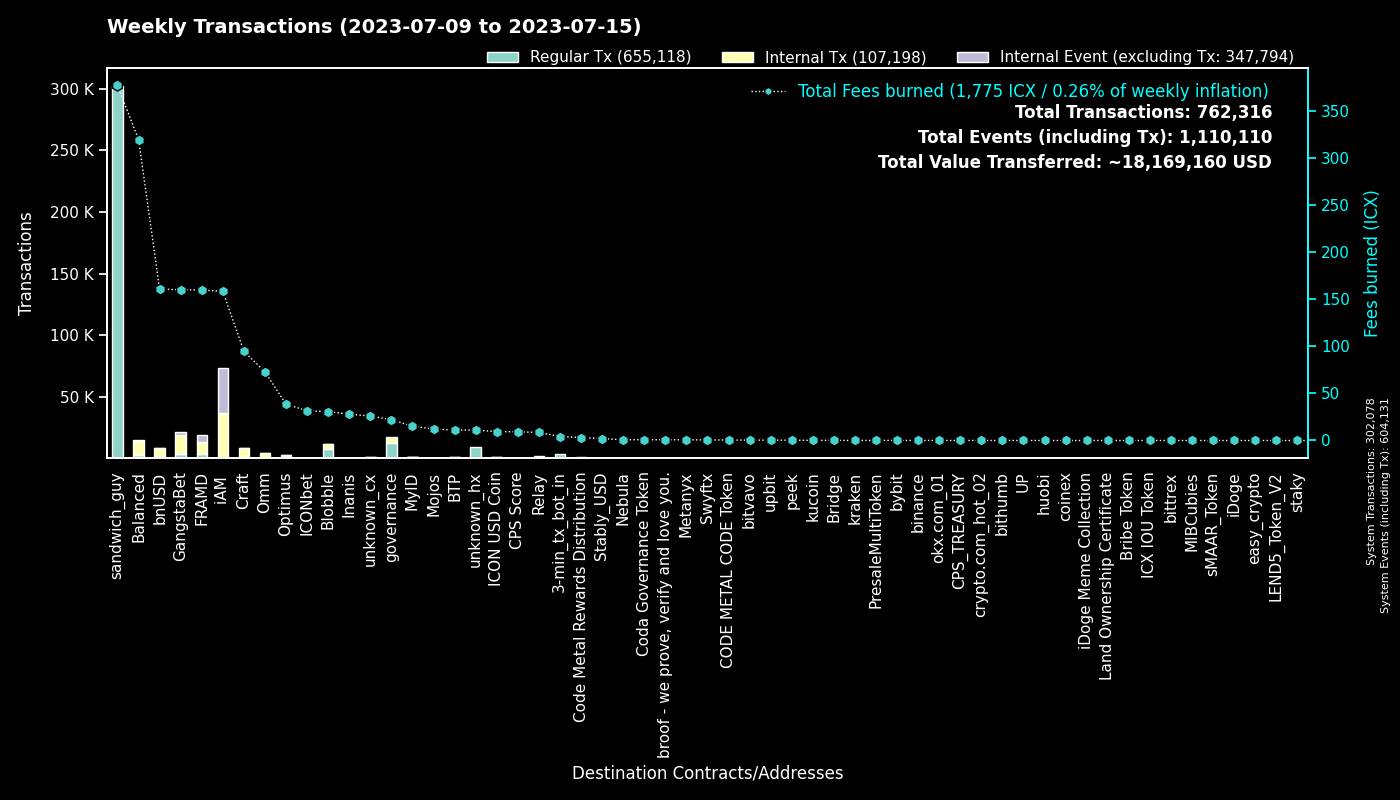

The data file committed next to this chart (first rows):
to, Fees burned, Regular Tx, to_def, Internal Tx, Internal Event (excluding Tx), group
hxc80b59718ee86d01dc5c60de0c38df2a93cf4a…, 377.6, 302090, sandwich_guy, 0, 0, sandwich_guy
0, 0.0, 302046, System, 32, 302053, System
cx00000000000000000000000000000000000000…, 22.13, 12483, governance, 4749, 0, governance
cxf14dea1cff7ceb29a46e6d04533a08f84441e4…, 16.95, 3995, Blobble Stake Token, 4122, 2, Blobble
cx2aa9b28a657e3121b75d3d4fe65e569398645d…, 89.97, 3493, FRAMD Token, 4252, 242, FRAMD
cxf2ca3b655a782f39227934d37ff3b77f9b1ebc…, 13.64, 3362, unknown_cx, 0, 0, Blobble
hx11de4e28be4845de3ea392fd8d758655bf766c…, 4.2, 3360, 3-min_tx_bot_in, 0, 0, 3-min_tx_bot_in
cxca5faa5a71d986a2e84dd7e6f5ff791d29901e…, 8.518, 2093, Relay_4, 0, 0, Relay
cxe5c2c460364acc5f8c1d5ca925930043d8d9c9…, 5.418, 1151, GangstaBet Crown, 1216, 0, GangstaBet
cx5a0af85407c69945eb318d4ac18e9e84218416…, 51.44, 1039, GangWar Simulation, 4713, 511, GangstaBet
cx2609b924e33ef00b648a409245c7ea394c4678…, 167.2, 847, balanced_sicx, 3861, 56, Balanced
cx88fd7df7ddff82f7cc735c871dc519838cb235…, 161.1, 754, bnUSD, 7695, 238, bnUSD
hxb568381d35d3e7a6383200e8a0d30310af20b9…, 0.645, 516, Swyftx, 0, 0, Swyftx
cx9c4698411c6d9a780f605685153431dcda0460…, 5.866, 513, Auction, 2054, 0, Craft
cx7ecb16e4c143b95e01d05933c17cb986cfe618…, 42.8, 510, CraftRewards, 2884, 29, Craft
cx66d4d90f5f113eba575bf793570135f9b10cec…, 35.74, 490, balanced_loans, 1504, 163, Balanced
cx28b2ec885b50c8a93da752f2d0467a67127a70…, 37.11, 466, CROWN, 3894, 306, GangstaBet
cxba62bb61baf8dd8b6a04633fe33806547785a0…, 12.87, 418, MyID_3, 394, 0, MyID
cxd17316e24ee40f2ef8ed6f3a497311db1b3520…, 7.44, 409, GangstaVerse LootBox, 2324, 0, GangstaBet
hxa390d24fdcba68515b492ffc553192802706a1…, 0.37, 296, bitvavo_hot, 0, 0, bitvavo
cx14002628a4599380f391f708843044bc93dce2…, 158.6, 294, iAM Div, 36449, 36547, iAM
cx2dc662031f3d62bcdba4f63e9bf827767c8475…, 35.53, 287, GangstaBet Skill, 1740, 1820, GangstaBet
cx2e6d0fc0eca04965d06038c8406093337f085f…, 45.68, 269, Craft, 1809, 37, Craft
cx694e8c9f1a05c8c3719f30d46b97697960e428…, 2.339, 248, MyID_2, 248, 0, MyID
cx69bcdf1753472c1444188ec3f5188657e30c83…, 0.7501, 234, broof - we prove, verify and love you., 0, 0, broof - we prove, verify and love you.
cx30f18d26f45d990112a4cd4825c0b79af73aac…, 70.07, 230, Yetis, 5010, 5280, FRAMD
cx21e94c08c03daee80c25d8ee3ea22a20786ec2…, 48.64, 214, Balanced Router, 2201, 67, Balanced
hx49b1556654e51f52d59a8222b4737ee7dccc6d…, 0.2562, 205, upbit_cold_02, 0, 0, upbit
cxa0af3165c08318e988cb30993b3048335b94af…, 10.23, 196, balanced_dex, 615, 0, Balanced
cx28497aef34ec44ad2be9249daddfbe34b54f30…, 3.39, 190, Balanced Bribe, 190, 0, Balanced
cx10d59e8103ab44635190bd4139dbfd682fa2d0…, 8.163, 183, balanced_rewards, 560, 0, Balanced
cxcc711062b732ed14954008da8a5b5193b4d486…, 0.3108, 168, peek_1, 0, 0, peek
cxaa99a164586883eed0322d62a31946dfa9491f…, 16.09, 167, optimus_rewards, 455, 13, Optimus
cxcb455f26a2c01c686fa7f30e1e3661642dd53c…, 43.06, 161, omm_lending, 2786, 0, Omm
cxbc7a922ab65506a233454daa4d9ac143827a35…, 17.88, 156, unknown_cx, 730, 10, unknown_cx
hxf149719039da180454b6edc9d478e305d5e83e…, 0.1938, 155, unknown_hx, 0, 0, unknown_hx
cxf61cd5a45dc9f91c15aa65831a30a90d59a096…, 20.16, 147, balanced_baln, 850, 94, Balanced
cxe971c0a92c58db502e4a224efc6ba311eb1c17…, 26.05, 133, Inanis Treasury, 266, 28, Inanis
hxbb984f278abd66ae2155edbd91f8c87ce98411…, 0.1537, 123, kucoin, 0, 0, kucoin
cx203d9cd2a669be67177e997b8948ce2c35caff…, 22.06, 119, balanced_dividends, 1292, 32, Balanced
cx1a29259a59f463a67bb2ef84398b30ca56b583…, 21.31, 110, omm_token, 836, 49, Omm
cx9f4ab72f854d3ccdc59aa6f2c3e2215dd62e87…, 9.283, 107, CPS Score, 144, 6, CPS Score
cx85954d0dae92b63bf5cba03a59ca4ffe687bad…, 0.7036, 105, NebulaMultiToken, 147, 0, Nebula
cxae3034235540b924dfcc1b45836c293dcc82bf…, 9.47, 102, ICON USD Coin, 789, 2, ICON USD Coin
cx6139a27c15f1653471ffba0b4b88dc15de7e32…, 21.84, 98, gangstabet_token, 1154, 19, GangstaBet
cx5b5a03cb525a1845d0af3a872d525b18a810ac…, 5.497, 93, btp-0x38.bsc-BTCB, 384, 2, BTP
cx44250a12074799e26fdeee75648ae47e2cc842…, 1.543, 91, balanced_governance, 1, 0, Balanced
cx7b1843b7ef5368a080ccf59c0a9d1bdec474f9…, 4.758, 90, optimus_dividends, 894, 0, Optimus
cx8683d50b9f53275081e13b64fba9d6a56b7c57…, 0.9961, 86, gangstabet_trade, 69, 0, GangstaBet
hx68646780e14ee9097085f7280ab137c3633b4b…, 0.1062, 85, kraken_hot, 0, 0, kraken
hxb842becb94a5d5ca4330b4f502dd4daadfc13f…, 0.09125, 73, unknown_hx, 0, 0, unknown_hx
cx288d13e1b63563459a2ac6179f237711f6851c…, 4.648, 73, btp-0x38.bsc-ETH, 376, 7, BTP
cx334db6519871cb2bfd154cec0905ced4ea142d…, 0.2407, 72, unknown_cx, 0, 0, unknown_cx
hx6b91c8dea3114de74ecfa85908b875778c2b59…, 0.085, 68, bybit, 0, 0, bybit
cx43e2eec79eb76293c298f2b17aec06097be606…, 0.8355, 67, balanced_staking, 199, 0, Balanced
hx0c65769342c65e2206893f855793d33d0732c5…, 0.0825, 66, unknown_hx, 0, 0, unknown_hx
cx785d504f44b5d2c8dac04c5a1ecd75f18ee57d…, 4.92, 63, Finance Token, 202, 5, Optimus
hxd5ace539bf910635c2fa0e9c185d2d3c8d52c4…, 0.07875, 63, binance.us, 0, 0, binance
hx0251c095d369d2f6c5ca28b7074d217779e083…, 0.0775, 62, unknown_hx, 0, 0, unknown_hx
cx82c8c091b41413423579445032281bca5ac14f…, 0.2171, 57, Craft, 57, 32, Craft
... 1,809 more rows
